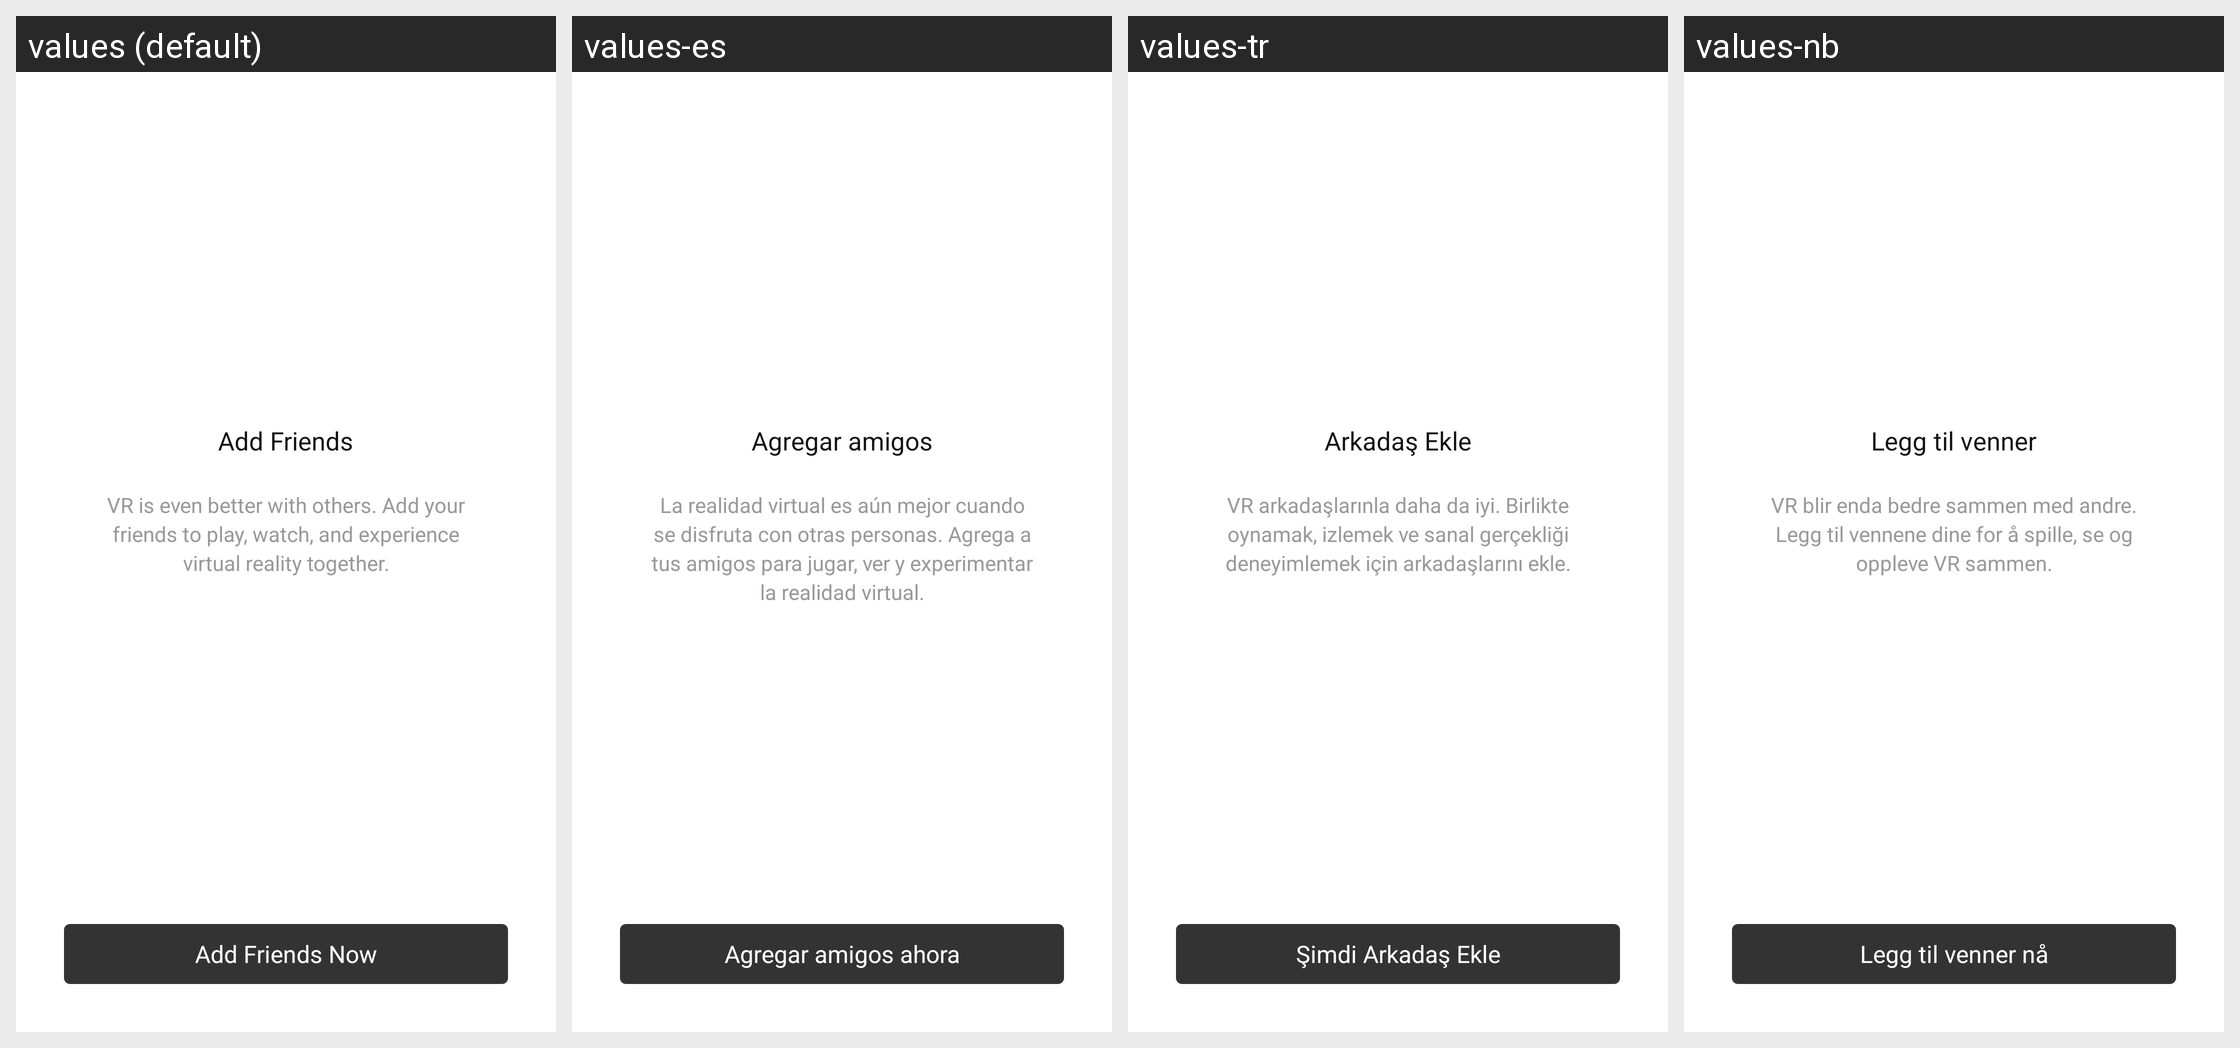

For this localized Android screen grid, give each drawn string resource with its value in every locale shown.
Android screen res/layout/social_no_friends_section.xml rendered under 4 locales, left to right: values (default), values-es, values-tr, values-nb. Device: Nexus 5 (rendered at 1080×1920; each locale shown at half size, 540×960, under a caption strip naming it); theme Theme.Light.NoActionBar.
Other locales in the repository, not shown: values-af, values-am, values-ar, values-as, values-az, values-be, values-bg, values-bn, values-bs, values-ca, values-cs, values-da, values-de, values-el, values-en-rGB, values-es-rES, values-es-rUS, values-et, values-eu, values-fa, values-fi, values-fr, values-fr-rCA, values-gl, values-gu, values-hi, values-hr, values-hu, values-hy, values-in, values-is, values-it, values-iw, values-ja, values-ka, values-kk, values-km, values-kn, values-ko, values-ky, values-lo, values-lt, values-lv, values-mk, values-ml, values-mn, values-mr, values-ms, values-my, values-ne, values-nl, values-or, values-pa, values-pl, values-pt, values-pt-rBR, values-pt-rPT, values-ro, values-ru, values-si, values-sk, values-sl, values-sq, values-sr, values-sv, values-sw, values-ta, values-te, values-th, values-tl, values-uk, values-ur, values-uz, values-vi, values-zh-rCN, values-zh-rHK, values-zh-rTW, values-zu.
Strings drawn on this screen, with the default value and each locale's value (text and hints the layout hard-codes, and strings that could not be matched under every locale, appear in the picture but are not listed):

social_search
  values: Add Friends
  values-es: Agregar amigos
  values-tr: Arkadaş Ekle
  values-nb: Legg til venner

social_no_friends_text
  values: VR is even better with others. Add your friends to play, watch, and experience virtual reality together.
  values-es: La realidad virtual es aún mejor cuando se disfruta con otras personas. Agrega a tus amigos para jugar, ver y experimentar la realidad virtual.
  values-tr: VR arkadaşlarınla daha da iyi. Birlikte oynamak, izlemek ve sanal gerçekliği deneyimlemek için arkadaşlarını ekle.
  values-nb: VR blir enda bedre sammen med andre. Legg til vennene dine for å spille, se og oppleve VR sammen.

social_find_friends_now
  values: Add Friends Now
  values-es: Agregar amigos ahora
  values-tr: Şimdi Arkadaş Ekle
  values-nb: Legg til venner nå
